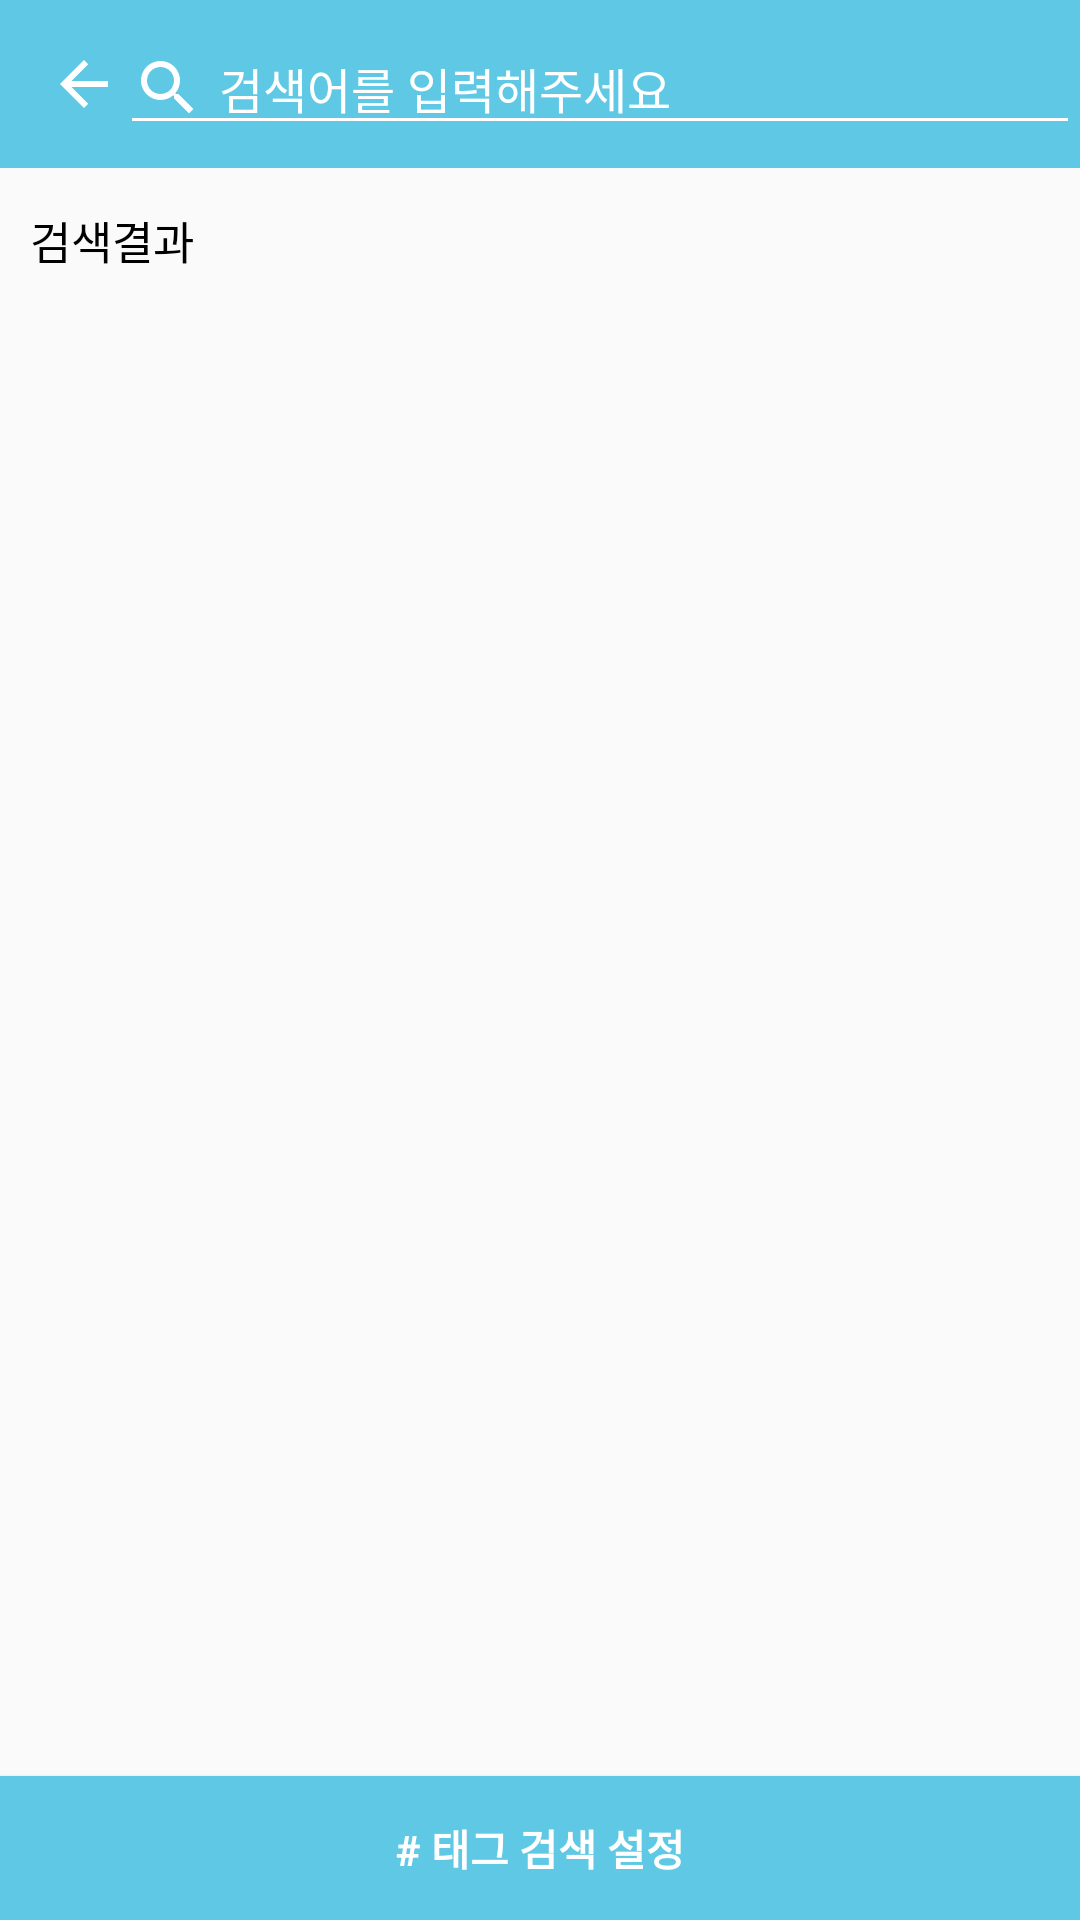

The Android layout XML behind this screen, and the referenced resources:
<!-- AndroidManifest.xml: application theme AppTheme -->
<!-- res/layout/activity_search.xml -->
<?xml version="1.0" encoding="utf-8"?>
<layout xmlns:android="http://schemas.android.com/apk/res/android">

    <data>

        <variable
            name="activity"
            type="com.teamnexters.lastwednesday.activity.SearchActivity" />
    </data>


    <RelativeLayout
        android:layout_width="wrap_content"
        android:layout_height="match_parent">


        <android.support.v7.widget.Toolbar
            android:id="@+id/SearchToolbar"
            android:layout_width="match_parent"
            android:layout_height="?attr/actionBarSize"
            android:layout_alignParentStart="true"
            android:layout_alignParentTop="true"
            android:background="@color/cSkyblue">

            <ImageButton
                android:id="@+id/backtosearch"
                android:layout_width="wrap_content"
                android:layout_height="wrap_content"
                android:background="#0000ffff"
                android:src="@drawable/ic_arrow_back_white" />

            <EditText
                android:id="@+id/search"
                android:layout_width="match_parent"
                android:layout_height="wrap_content"
                android:layout_alignParentEnd="true"
                android:layout_alignParentStart="true"
                android:layout_alignParentTop="true"
                android:layout_gravity="center_vertical"
                android:drawablePadding="5dp"
                android:drawableStart="@drawable/ic_search_white"
                android:hint="검색어를 입력해주세요"
                android:singleLine="true"
                android:textColor="@color/cWhite"
                android:textColorHint="@color/cWhite"
                android:textSize="16sp" />
        </android.support.v7.widget.Toolbar>

        <TextView
            android:id="@+id/searchresult"
            android:layout_width="wrap_content"
            android:layout_height="wrap_content"
            android:layout_alignStart="@+id/RecyclerViewPlays"
            android:layout_below="@+id/SearchToolbar"
            android:layout_marginTop="13dp"
            android:text="검색결과"
            android:textColor="@color/cBlack"
            android:textSize="15sp" />

        <android.support.v7.widget.RecyclerView
            android:id="@+id/RecyclerViewPlays"
            android:layout_width="match_parent"
            android:layout_height="match_parent"
            android:layout_alignParentStart="true"
            android:layout_centerHorizontal="true"
            android:layout_marginLeft="10dp"
            android:layout_marginRight="10dp"
            android:layout_marginTop="100dp"
            android:layout_weight="1">


        </android.support.v7.widget.RecyclerView>

        <Button
            android:id="@+id/btn_search_tag"
            android:layout_width="match_parent"
            android:layout_height="wrap_content"
            android:layout_alignParentBottom="true"
            android:background="@color/cSkyblue"
            android:text="@string/search_tag"
            android:onClick="@{activity::onTagBtnClick}"
            android:textColor="@color/cWhite"
            android:textSize="14sp"
            android:textStyle="bold" />


    </RelativeLayout>
</layout>
<!-- resources referenced by this layout -->
<resources>
  <color name="cBlack">#000000</color>
  <color name="cSkyblue">#5fc8e4</color>
  <color name="cWhite">#FFFFFF</color>
  <!-- drawable ic_arrow_back_white (drawable) -->
  <vector xmlns:android="http://schemas.android.com/apk/res/android"
          android:width="24dp"
          android:height="24dp"
          android:viewportWidth="24.0"
          android:viewportHeight="24.0">
      <path
          android:fillColor="@color/cWhite"
          android:pathData="M20,11H7.83l5.59,-5.59L12,4l-8,8 8,8 1.41,-1.41L7.83,13H20v-2z"/>
  </vector>
  <!-- drawable ic_search_white (drawable) -->
  <vector xmlns:android="http://schemas.android.com/apk/res/android"
          android:width="24dp"
          android:height="24dp"
          android:viewportWidth="24.0"
          android:viewportHeight="24.0">
      <path
          android:fillColor="@color/cWhite"
          android:pathData="M15.5,14h-0.79l-0.28,-0.27C15.41,12.59 16,11.11 16,9.5 16,5.91 13.09,3 9.5,3S3,5.91 3,9.5 5.91,16 9.5,16c1.61,0 3.09,-0.59 4.23,-1.57l0.27,0.28v0.79l5,4.99L20.49,19l-4.99,-5zM9.5,14C7.01,14 5,11.99 5,9.5S7.01,5 9.5,5 14,7.01 14,9.5 11.99,14 9.5,14z"/>
  </vector>
  <string name="search_tag"># 태그 검색 설정</string>
  <style name="AppTheme" parent="Theme.AppCompat.Light.NoActionBar">
          
          <item name="colorPrimary">@color/colorPrimary</item>
          <item name="colorPrimaryDark">@color/cGray2</item>
          <item name="windowActionModeOverlay">true</item>
          <item name="colorAccent">@color/colorAccent</item>
          <item name="colorControlNormal">@android:color/white</item>
          <item name="colorControlActivated">@android:color/white</item>
          <item name="colorControlHighlight">@android:color/white</item>
          <item name="actionModeStyle">@style/ActionModeStyle</item>
          <item name="android:windowActionModeOverlay">true</item>
          <item name="android:actionModeCloseDrawable">@drawable/ic_close_skyblue</item>
      </style>
  <color name="colorPrimary">#3F51B5</color>
  <color name="cGray2">#9A9A9A</color>
  <color name="colorAccent">#9A9A9A</color>
  <style name="ActionModeStyle" parent="@style/Widget.AppCompat.ActionMode">
          <item name="titleTextStyle">@style/ActionTitleText</item>
          <item name="background">@color/cWhite</item>
      </style>
  <!-- drawable ic_close_skyblue (drawable) -->
  <vector xmlns:android="http://schemas.android.com/apk/res/android"
          android:width="24dp"
          android:height="24dp"
          android:viewportWidth="24.0"
          android:viewportHeight="24.0">
      <path
          android:fillColor="@color/cSkyblue"
          android:pathData="M19,6.41L17.59,5 12,10.59 6.41,5 5,6.41 10.59,12 5,17.59 6.41,19 12,13.41 17.59,19 19,17.59 13.41,12z"/>
  </vector>
  <style name="ActionTitleText">
          <item name="android:textSize">16sp</item>
          <item name="android:textColor">@color/cBlack</item>
      </style>
</resources>
